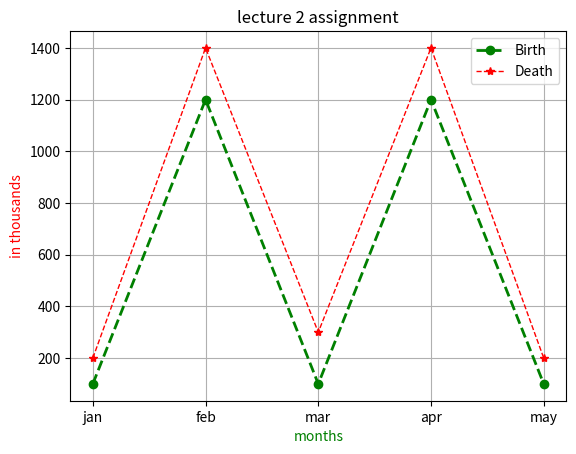

This chart was generated by the following Python code:
import numpy as np
from matplotlib import pyplot as plt
x= np.array(['jan','feb','mar','apr','may'])
y=np.array([100,1200,100,1200,100])
x2=np.array(['jan','feb','mar','apr','may'])
y2= np.array([200,1400,300,1400,200])
plt.plot(x,y,color="green",marker="o",linestyle="dashed",linewidth=2)
plt.plot(x2,y2,color="red",marker="*",linestyle="dashed",linewidth=1)
plt.title("lecture 2 assignment")
plt.xlabel("months",color="green")
plt.ylabel("in thousands",color="red")
# plt.fill_between(x,y, y2,color='blue')
# plt.ylim(0)
plt.legend(["Birth","Death"]);
 
# Show plot with grid
plt.grid()
plt.show()